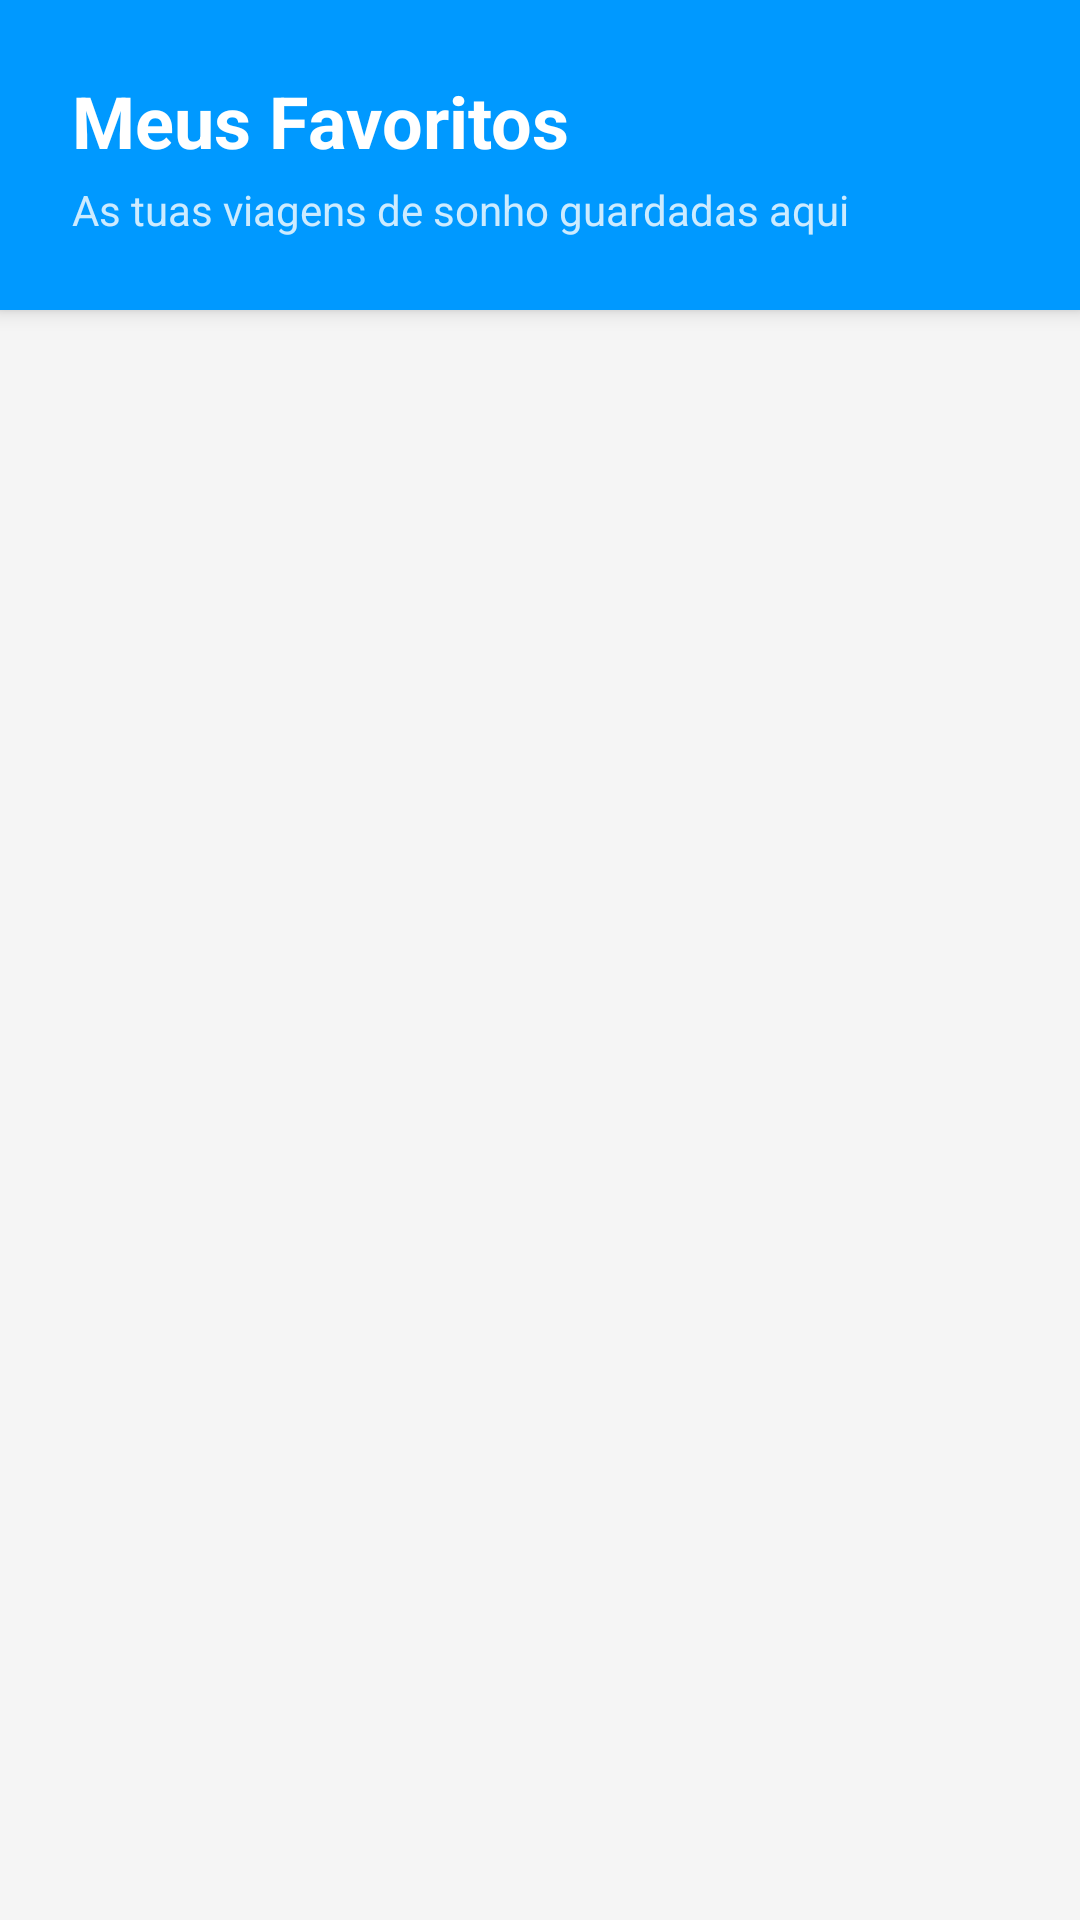

This screen was rendered from an Android layout file. Write that file and the resources it references.
<!-- AndroidManifest.xml: application theme Theme.Tripplanandroid -->
<!-- res/layout/fragment_favoritos.xml -->
<?xml version="1.0" encoding="utf-8"?>
<androidx.constraintlayout.widget.ConstraintLayout
    xmlns:android="http://schemas.android.com/apk/res/android"
    xmlns:app="http://schemas.android.com/apk/res-auto"
    android:layout_width="match_parent"
    android:layout_height="match_parent"
    android:background="#F5F5F5">

    <LinearLayout
        android:id="@+id/headerFav"
        android:layout_width="match_parent"
        android:layout_height="wrap_content"
        android:background="#0099ff"
        android:orientation="vertical"
        android:padding="24dp"
        android:elevation="4dp"
        app:layout_constraintTop_toTopOf="parent">

        <TextView
            android:layout_width="wrap_content"
            android:layout_height="wrap_content"
            android:text="Meus Favoritos"
            android:textColor="@android:color/white"
            android:textSize="24sp"
            android:textStyle="bold"/>

        <TextView
            android:layout_width="wrap_content"
            android:layout_height="wrap_content"
            android:text="As tuas viagens de sonho guardadas aqui"
            android:textColor="#CCFFFFFF"
            android:textSize="14sp"
            android:layout_marginTop="4dp"/>
    </LinearLayout>

    <androidx.recyclerview.widget.RecyclerView
        android:id="@+id/rvFavoritos"
        android:layout_width="0dp"
        android:layout_height="0dp"
        android:paddingTop="8dp"
        android:paddingBottom="16dp"
        android:clipToPadding="false"
        app:layout_constraintTop_toBottomOf="@id/headerFav"
        app:layout_constraintBottom_toBottomOf="parent"
        app:layout_constraintStart_toStartOf="parent"
        app:layout_constraintEnd_toEndOf="parent"/>

    <LinearLayout
        android:id="@+id/layoutSemFavoritos"
        android:layout_width="wrap_content"
        android:layout_height="wrap_content"
        android:orientation="vertical"
        android:gravity="center"
        android:visibility="gone"
        app:layout_constraintTop_toBottomOf="@id/headerFav"
        app:layout_constraintBottom_toBottomOf="parent"
        app:layout_constraintStart_toStartOf="parent"
        app:layout_constraintEnd_toEndOf="parent">

        <ImageView
            android:layout_width="64dp"
            android:layout_height="64dp"
            android:src="@android:drawable/btn_star_big_off"
            app:tint="#CCCCCC"
            android:layout_marginBottom="16dp"/>

        <TextView
            android:id="@+id/tvSemFavoritos"
            android:layout_width="wrap_content"
            android:layout_height="wrap_content"
            android:text="Ainda não tens favoritos."
            android:textColor="#888888"
            android:textSize="16sp"
            android:textStyle="bold"/>

        <TextView
            android:layout_width="wrap_content"
            android:layout_height="wrap_content"
            android:text="Vai explorar e clica no coração!"
            android:textColor="#999999"
            android:textSize="14sp"
            android:layout_marginTop="4dp"/>
    </LinearLayout>

</androidx.constraintlayout.widget.ConstraintLayout>
<!-- resources referenced by this layout -->
<resources>
  <style name="Theme.Tripplanandroid" parent="Base.Theme.Tripplanandroid" />
  <style name="Base.Theme.Tripplanandroid" parent="Theme.Material3.DayNight.NoActionBar">
          
          
      </style>
</resources>
